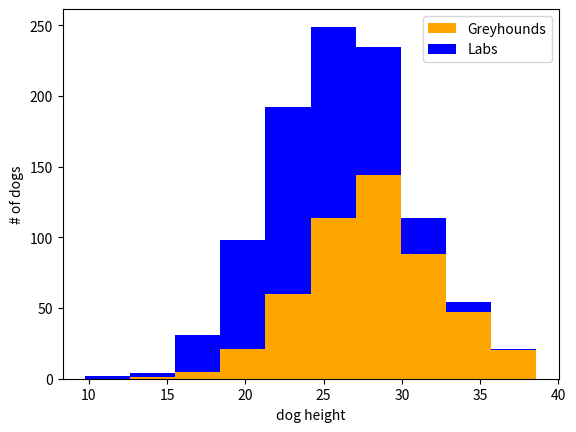

Write the Python code that produced this figure.
#############################################################
# What makes a good feature? - Machine Learning Recipes #3  #
# https://www.youtube.com/watch?v=tNa99PG8hR8               #
#############################################################

import numpy as np
import matplotlib.pyplot as plt

greyhounds = 500
labs = 500

np.random.seed(8)

# randn returns a float between (-inf, +inf) following a normal distribution with mean 0 and standard deviation 1
grey_height = 28 + 4 * np.random.randn(greyhounds)
lab_height = 24 + 4 * np.random.randn(labs)

plt.hist([grey_height, lab_height],
         stacked=True,
         color=["orange", "blue"],
         label=["Greyhounds", "Labs"])
plt.legend(prop={"size": 10})
plt.xlabel("dog height")
plt.ylabel("# of dogs")
plt.show()
